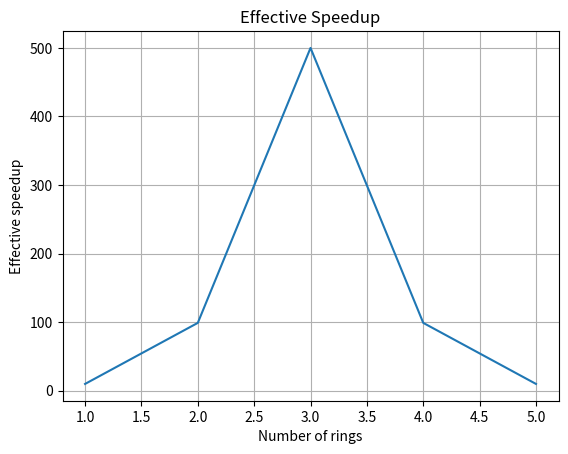

The script that saved this image:
import matplotlib
import matplotlib.pyplot as plt
import numpy as np

t = 1e5
k = np.arange(1,6)
p = np.power(10, k) 
S = t / (t/p + p / 10) 

fig, ax = plt.subplots()
ax.plot(k, S)

ax.set(xlabel='Number of rings', ylabel='Effective speedup',
       title='Effective Speedup')
ax.grid()

fig.savefig("speedup.png")
plt.show()

